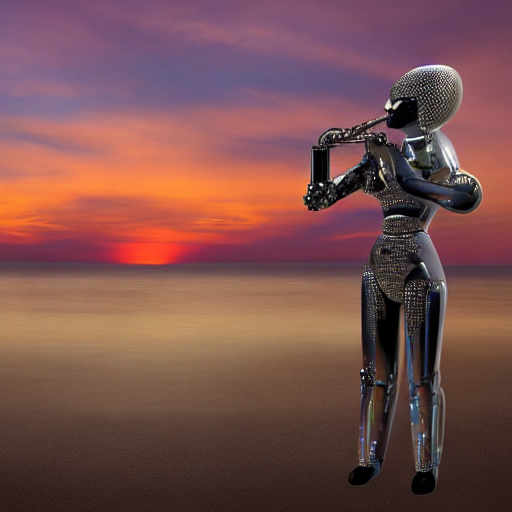
Generation parameters embedded in this image by AUTOMATIC1111 Stable Diffusion web UI or a fork of it (Forge, ...) (PNG 'parameters' text chunk):
futuristic robot woman at the sunset playing the clarinet

Steps: 20, Sampler: DDIM, CFG scale: 7, Seed: 2631417091, Size: 512x512, Model hash: fe4efff1e1, Model: sd-v1-4, Version: v1.3.2